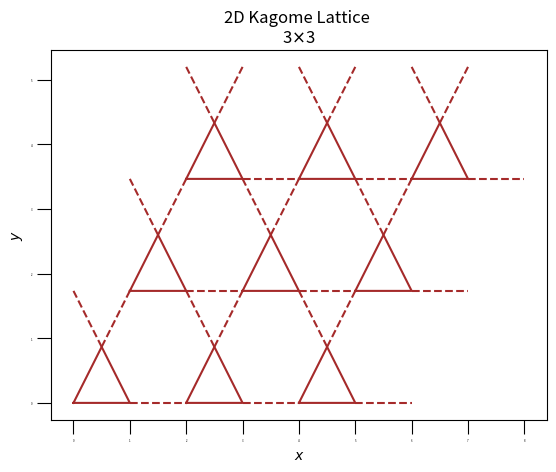

This chart was generated by the following Python code: (Note: this script raises an exception after producing the figure.)
##############################################################################
### t1=1;L1=0.28;t2=0.3;L2=0.2 iken matris enerjileri 4'ün üstüne çıkıyor! ###
##############################################################################

import matplotlib.pyplot as plt
import numpy as np
from scipy import spatial
import matplotlib.patches as patches

# constants
pi = np.pi;sin = np.sin;cos = np.cos;sqrt = np.sqrt;exp = np.exp
ax = 1;ay = 0;bx = cos(pi / 3);by = sin(pi / 3)

# primitive vectors (DEĞİŞTİRME!)
a_vec = np.array([ax,ay])
b_vec = np.array([bx,by])
#a_vec=2*a_vec;b_vec=2*b_vec

# Kagome lattice size
lx = 3
ly = 3

# Plot kagome lattice
co_x = []
co_y= []
x = [0,1,cos(pi/3),0];y = [0,0,sin(pi/3),0]
xp = np.full((len(x), 1), np.nan)
yp = np.full((len(x), 1), np.nan)
fig, axs = plt.subplots()
for ix in range(lx):
    for iy in range(ly):
        for ip in range(len(x)):
            xp[ip] = x[ip] + ax * ix * 2 + bx * iy * 2
            yp[ip] = y[ip] + ay * ix * 2 + by * iy * 2
            #Coordinates array
            co_x = np.append(co_x, xp.item(ip))
            co_y = np.append(co_y, yp.item(ip))
        axs.plot(xp, yp, marker=' ', color='brown', linestyle=' ')
        axs.plot(xp, yp, marker=' ', color='brown', linestyle='-')
        xp1 = [xp[1], xp[1] + ax]
        yp1 = [yp[1], yp[1] + ay]
        axs.plot(xp1, yp1, marker=' ', color='brown', linestyle='--')
        xp2 = [xp[2], xp[2] + bx]
        yp2 = [yp[2], yp[2] + by]
        axs.plot(xp2, yp2, marker=' ', color='brown', linestyle='--')
        xp3 = [xp[2], xp[2] - bx]
        yp3 = [yp[2], yp[2] + by]
        axs.plot(xp3, yp3, marker=' ', color='brown', linestyle='--')
axs.set_xlabel(r'$x$')
axs.set_ylabel(r'$y$')
axs.set_title('2D Kagome Lattice \n'+str(lx)+r'$\times$'+str(ly))
axs.tick_params(axis='both', which='major', labelsize=2, length=10)
points = np.column_stack((co_x,co_y))
points = np.vstack({tuple(e) for e in points})
ind = np.lexsort((points[:,1],points[:,0]))
points = points[ind]
order = np.arange(len(points))
for i, txt in enumerate(order):
    axs.annotate(txt, (points[i,0], points[i,1]), fontsize=15)

# Finding nearest neighboors with scipy 
tree = spatial.cKDTree(points)

# Show primite vectors
plt.annotate(r'$\vec{a}_1$', xy=(0, 0),xytext=(2, -1/2), horizontalalignment="center", fontsize=15)
plt.annotate(r'$\vec{a}_2$', xy=(0, 0),xytext=(1/2,sqrt(3)), horizontalalignment="center", fontsize=15)
style = "Simple, tail_width=3, head_width=10, head_length=15"
kw = dict(arrowstyle=style, color="black")
arrow_origin = np.array(points[0])
arroww=patches.FancyArrowPatch(arrow_origin,np.array([2*a_vec[0],2*a_vec[1]]), connectionstyle="arc3,rad=0", **kw, label='Primitive Vectors')
arrowww=patches.FancyArrowPatch(arrow_origin,np.array([2*b_vec[0],2*b_vec[1]]), connectionstyle="arc3,rad=0", **kw)
axs.add_patch(arroww)
axs.add_patch(arrowww)
    
# Show hard-wall hopping directions
n = 2 # site index
style = "Simple, tail_width=0.5, head_width=4, head_length=8"
kw = dict(arrowstyle=style, color="orange")
kww = dict(arrowstyle=style, color="magenta")
for j in tree.query_ball_point([points[n,0],points[n,1]], 1.1):
    arrow=patches.FancyArrowPatch(points[n],points[j], connectionstyle="arc3,rad=.2", **kw, label='Nearest-Neighbors Hopping')
    axs.add_patch(arrow)
a = tree.query_ball_point([points[n,0],points[n,1]], 1.1)
b = tree.query_ball_point([points[n,0],points[n,1]], 1.75)
c = np.intersect1d(a,b)
d = np.setdiff1d(b,c)
for j in d:
    arrow=patches.FancyArrowPatch(points[n],points[j], connectionstyle="arc3,rad=.2", **kww, label='Next-Nearest-Neighbors Hopping')
    axs.add_patch(arrow)
    
###############################################
## ALGORTIHM FOR PERIODIC BOUNDARY CONDITION ##
###############################################
# sanal örgüdeki noktaların koordinatları
move_points=np.zeros((0,2),int)
for i in points:
    move_points=np.append(move_points,
        np.array([
        i+lx*2*a_vec, # ana örgüdeki noktaları sağa ötele
        i-lx*2*a_vec, # ana örgüdeki noktaları sola ötele
        i+ly*2*b_vec, # ana örgüdeki noktaları yukarı ötele
        i-ly*2*b_vec, # ana örgüdeki noktaları aşağı ötele
        i+lx*2*a_vec+ly*2*b_vec, # ana örgüdeki noktaları sağ üst çapraza ötele
        i-lx*2*a_vec+ly*2*b_vec, # ana örgüdeki noktaları sol üst çapraza ötele
        i-lx*2*a_vec-ly*2*b_vec, # ana örgüdeki noktaları sol alt çapraza ötele
        i+lx*2*a_vec-ly*2*b_vec, # ana örgüdeki noktaları sağ alt çapraza ötele
        ])
        ,axis=0)
# plot sanal örgü noktaları
# axs.scatter(move_points[:,0],move_points[:,1], label="Ghost Sites", c='gray')  

# vectorize (hızlı ama işime yaramıyor)
# move_points_2=np.zeros((0,2))
# move_points_2=np.append(move_points_2, np.array(points+lx*2*a_vec), axis=0)
# move_points_2=np.append(move_points_2, np.array(points-lx*2*a_vec), axis=0)
# move_points_2=np.append(move_points_2, np.array(points+ly*2*b_vec), axis=0)
# move_points_2=np.append(move_points_2, np.array(points-ly*2*b_vec), axis=0)
# move_points_2=np.append(move_points_2, np.array(points+lx*2*a_vec+ly*2*b_vec), axis=0)
# move_points_2=np.append(move_points_2, np.array(points-lx*2*a_vec+ly*2*b_vec), axis=0)
# move_points_2=np.append(move_points_2, np.array(points-lx*2*a_vec-ly*2*b_vec), axis=0)
# move_points_2=np.append(move_points_2, np.array(points+lx*2*a_vec-ly*2*b_vec), axis=0)

# select A,B and C atoms
# atom B
A = np.zeros((lx*3,2))
for i in range(len(A)):
    A[i,0]=move_points[6,0];A[i,1]=move_points[6,1]
for i in range(1,lx*3):
    A[i] = 2*b_vec+A[i-1]
B = np.empty((0, 2))
for j in range(1,ly*3):
    B = np.vstack((B, A + j*2*a_vec))
triangle_2 = np.vstack((A,B))
axs.scatter(triangle_2[:,0], triangle_2[:,1], s=50, c='red', alpha=.5, label="B")
# atom A
C = np.zeros((lx*3,2))
for i in range(len(C)):
    C[i,0]=move_points[6,0];C[i,1]=move_points[6,1]
for i in range(1,lx*3):
    C[i] = b_vec+A[i-1]
C = np.delete(C,0,0)
D = np.empty((0, 2))
for j in range(1,ly*3):
    D = np.vstack((D, C + j*2*a_vec))
triangle_1 = np.vstack((C,D))
axs.scatter(triangle_1[:,0], triangle_1[:,1], s=50, c='lime',alpha=.5, label="A")
# atom C
E = np.zeros((lx*3,2))
for i in range(len(C)):
    E[i,0]=move_points[6,0];E[i,1]=move_points[6,1]
for i in range(1,lx*3):
    E[i] = a_vec+A[i-1]
E = np.delete(E,0,0)
F = np.empty((0, 2))
for j in range(1,ly*3):
    F = np.vstack((F, E + j*2*a_vec))
triangle_3 = np.vstack((E,F))
axs.scatter(triangle_3[:,0], triangle_3[:,1], s=50, c='blue',alpha=.5, label="C")

# To stop repeating legends
handles, labels = fig.gca().get_legend_handles_labels()
by_label = dict(zip(labels, handles))
fig.legend(by_label.values(), by_label.keys())


# for i in range(0,len(move_points),8):
#     n1=i
#     n2=i+8
#     move_points[n1:n2,:] #taşınmış noktaların her seferinde ilk 8 elememanı sırasıyla sanal
#     #0,1,2,... sitelerini oluşturur.
# move_points[0:8,:] #0'ın sanal site koordinatları
# move_points[8:16,:] #1'in sanal site koordinatları
# move_points[16:32,:] #2'nin sanal site koordinatları
# move_points[32:64,:] #3'ün sanal site koordinatları

# j. sitenin sadece sanal site koordinatları
def per_neighbors(j):
    # (n1,n2) çifti için 
    n1n2 = np.zeros((0,2),int)
    for i in range(0,len(move_points),8):
        n1n2=np.append(n1n2,np.array([[i,i+8]]),axis=0) # bu dizinin birinci/ikinci elemanı n1/n2
    # satırları ise site numarasının n1 ve n2 elemanlarını göstermektedir.
    j=move_points[n1n2[j][0]:n1n2[j][1],:] # j. sitenin sanal site koordinatları
    return j
        
# j. sitenin NN komşulukları tüm koordinatları
abcd=np.append(points,move_points,axis=0)
treee=spatial.cKDTree(abcd)
def coordinates_NN(j):
    co=np.zeros((0,2),int)
    for i in treee.query_ball_point([abcd[j,0],abcd[j,1]], 1.1):
        co=np.append(co,[abcd[i]],axis=0)
    return co

# j. sitenin periyodik NN komşulukları
def find_per_NearestNeighbors(j):
    hopping_NN=np.zeros((0,1),int)
    hopping_NN=np.append(hopping_NN,tree.query_ball_point([points[j,0],points[j,1]], 1.1))
    hopping_NN=np.delete(hopping_NN,np.where(hopping_NN==j))
    a0 = tree.query_ball_point([points[j,0],points[j,1]], 1.1)
    a1 = tree.query_ball_point([points[j,0],points[j,1]], 1.75)
    a2 = np.intersect1d(a0,a1)
    a3 = np.setdiff1d(a1,a2)
    for i in range(len(points)):
        if len(a0)!=5 and len(a3)!=4:
            for k in coordinates_NN(j):
                if any(np.all(np.round(k,2)==elt) for elt in np.round(per_neighbors(i),2)):
                    hopping_NN=np.append(hopping_NN, i)
                    hopping_NN=np.unique(hopping_NN)
    return hopping_NN    

# j. sitenin NNN komşulukları tüm koordinatları
def coordinates_NNN(j):
    co=np.zeros((0,2),int)
    a0 = treee.query_ball_point([points[j,0],points[j,1]], 1.1)
    a1 = treee.query_ball_point([points[j,0],points[j,1]], 1.75)
    a2 = np.intersect1d(a0,a1)
    a3 = np.setdiff1d(a1,a2)
    a3 = np.append(a3, [j], axis=0)
    for i in a3:
        co=np.append(co,[abcd[i]],axis=0)
    return co

# j. sitenin periyodik NNN komşulukları
def find_per_NextNearestNeighbors(j):
    hopping_NNN=np.zeros((0,1),int)
    a0 = tree.query_ball_point([points[j,0],points[j,1]], 1.1)
    a1 = tree.query_ball_point([points[j,0],points[j,1]], 1.75)
    a2 = np.intersect1d(a0,a1)
    a3 = np.setdiff1d(a1,a2)
    hopping_NNN = np.append(hopping_NNN,a3)
    for i in range(len(points)):
        if len(a0)!=5 or len(a3)!=4: 
            for k in coordinates_NNN(j):
                if any(np.all(np.round(k,2)==elt) for elt in np.round(per_neighbors(i),2)):
                    hopping_NNN=np.append(hopping_NNN, i)
                    hopping_NNN=np.unique(hopping_NNN)
    return hopping_NNN

# t1 = 1;L1 = 0.28;t2 = -0.3;L2 = 0.2
t1=1;L1 = 0;t2 = 0;L2 = 0
#Sadece NNN matris değerleri kontrolü için
# t1 = 0;L1 = 0;t2 = -0.3;L2 = 0.2
def H():
    H = np.zeros((len(points), len(points)), dtype=complex)
    for m in range(len(points)): 
        for n in find_per_NearestNeighbors(m):
            #A-->B
            if any(np.all(np.round(points[m],2)==elt) for elt in np.round(triangle_1,2)):
                if any(np.all(np.round(points[n],2)==elt) for elt in np.round(triangle_2,2)):
                    H[m][n]= -t1+1j*L1
                    # print(str(m)+" --> "+str(n)+" : "+str("pozitif"))
            #A-->C
            if any(np.all(np.round(points[m],2)==elt) for elt in np.round(triangle_1,2)):
                if any(np.all(np.round(points[n],2)==elt) for elt in np.round(triangle_3,2)):
                    H[m][n] = -t1-1j*L1
                    # print(str(m)+" --> "+str(n)+" : "+str("negatif"))
            #B-->A
            if any(np.all(np.round(points[m],2)==elt) for elt in np.round(triangle_2,2)):
                if any(np.all(np.round(points[n],2)==elt) for elt in np.round(triangle_1,2)):
                    H[m][n] = -t1-1j*L1
                    # print(str(m)+" --> "+str(n)+" : "+str("negatif"))
            #B-->C
            if any(np.all(np.round(points[m],2)==elt) for elt in np.round(triangle_2,2)):
                if any(np.all(np.round(points[n],2)==elt) for elt in np.round(triangle_3,2)):
                    H[m][n] = -t1+1j*L1
                    # print(str(m)+" --> "+str(n)+" : "+str("pozitif"))
            #C-->A
            if any(np.all(np.round(points[m],2)==elt) for elt in np.round(triangle_3,2)):
                if any(np.all(np.round(points[n],2)==elt) for elt in np.round(triangle_1,2)):
                    H[m][n] = -t1+1j*L1
                    # print(str(m)+" --> "+str(n)+" : "+str("pozitif"))
            #C-->B
            if any(np.all(np.round(points[m],2)==elt) for elt in np.round(triangle_3,2)):
                if any(np.all(np.round(points[n],2)==elt) for elt in np.round(triangle_2,2)):
                    H[m][n] = -t1-1j*L1
                    # print(str(m)+" --> "+str(n)+" : "+str("negatif"))
        for n in find_per_NextNearestNeighbors(m):
            #A-->B
            if any(np.all(np.round(points[m],2)==elt) for elt in np.round(triangle_1,2)):
                if any(np.all(np.round(points[n],2)==elt) for elt in np.round(triangle_2,2)):
                    H[m][n] = t2-1j*L2
            #A-->C
            if any(np.all(np.round(points[m],2)==elt) for elt in np.round(triangle_1,2)):
                if any(np.all(np.round(points[n],2)==elt) for elt in np.round(triangle_3,2)):
                    H[m][n] = t2+1j*L2
            #B-->A
            if any(np.all(np.round(points[m],2)==elt) for elt in np.round(triangle_2,2)):
                if any(np.all(np.round(points[n],2)==elt) for elt in np.round(triangle_1,2)):
                    H[m][n] = t2+1j*L2
            #B-->C
            if any(np.all(np.round(points[m],2)==elt) for elt in np.round(triangle_2,2)):
                if any(np.all(np.round(points[n],2)==elt) for elt in np.round(triangle_3,2)):
                    H[m][n] = t2-1j*L2
            #C-->A
            if any(np.all(np.round(points[m],2)==elt) for elt in np.round(triangle_3,2)):
                if any(np.all(np.round(points[n],2)==elt) for elt in np.round(triangle_1,2)):
                    H[m][n] = t2-1j*L2
            #C-->B
            if any(np.all(np.round(points[m],2)==elt) for elt in np.round(triangle_3,2)):
                if any(np.all(np.round(points[n],2)==elt) for elt in np.round(triangle_2,2)):
                    H[m][n] = t2+1j*L2        
    return H         
# wR,uR=np.linalg.eig(H())
# E_real=np.real(np.sort(wR))

x_eig, x_func = np.linalg.eig(H())
fig5, ax5 = plt.subplots()
idx = np.argsort(x_eig)
sorted = x_eig[idx]
x_sort_real = np.arange(0, len(points), 1)
y_sort_real = sorted
ax5.set_xlabel(r"$n$")
ax5.set_ylabel(r'$E$')
ax5.set_title(r'$N_{site}= $'+str(len(points))+'\n'+r'$t_1: $'+str(t1)+' , '+r'$\lambda_1: $'+str(L1)+' , '+r'$t_2: $'+str(t2)+' , '+r'$\lambda_2: $'+str(L2))
ax5.plot(x_sort_real, y_sort_real, 'r-', markersize=0.7)